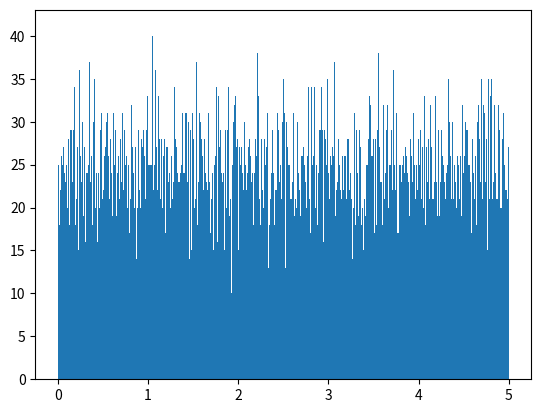

This figure's Python source:
import numpy

import matplotlib.pyplot as plt

def create_BigData(start_value: float, end_value: float, range: float):

    data_list: list = numpy.random.uniform(start_value, end_value, range)

    return data_list


number_list: list = create_BigData(0.0, 5.0, 25000)

plt.hist(number_list, 1000)

plt.show()